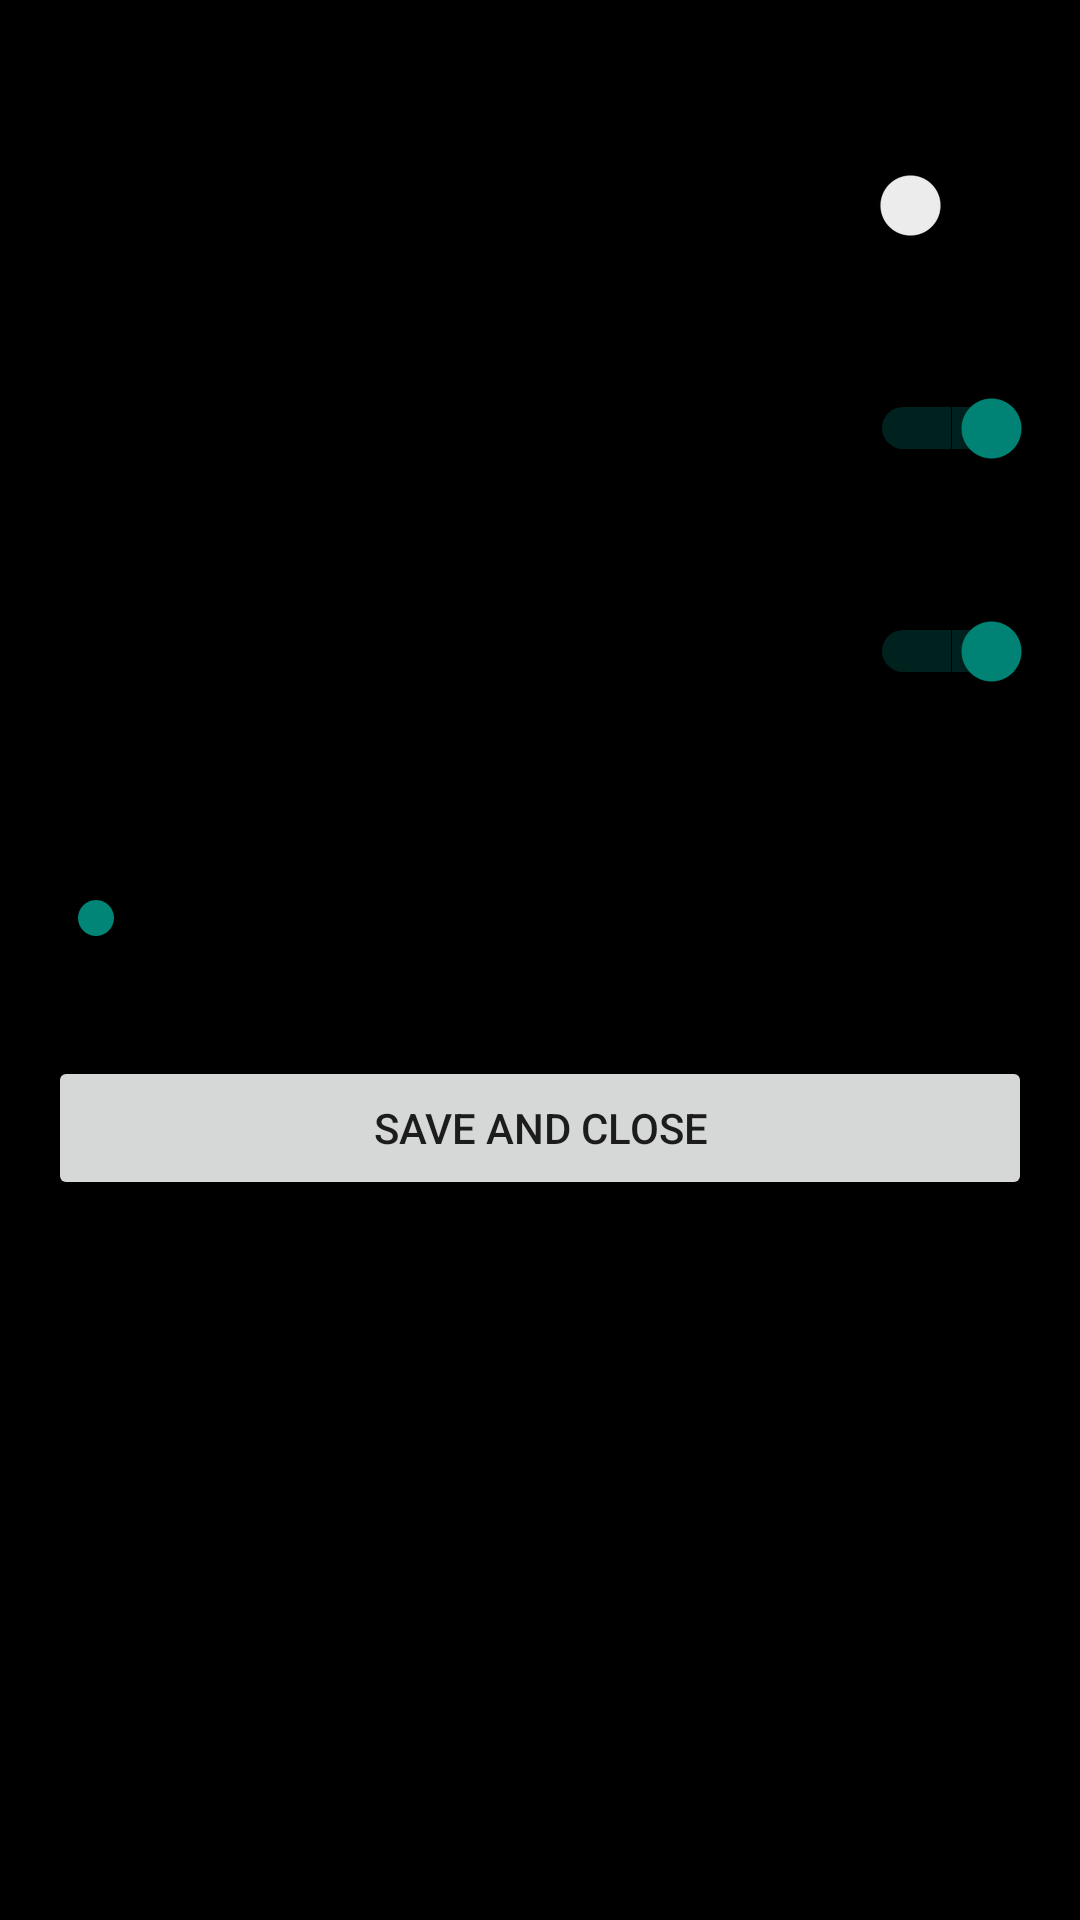

The Android layout XML behind this screen, and the referenced resources:
<!-- AndroidManifest.xml: application theme Theme.BokBok -->
<!-- res/layout/activity_settings.xml -->
<?xml version="1.0" encoding="utf-8"?>
<ScrollView xmlns:android="http://schemas.android.com/apk/res/android"
    android:id="@+id/settings_root"
    android:layout_width="match_parent"
    android:layout_height="match_parent"
    android:padding="16dp">

    <LinearLayout
        android:orientation="vertical"
        android:layout_width="match_parent"
        android:layout_height="wrap_content">

        <TextView
            android:layout_width="match_parent"
            android:layout_height="wrap_content"
            android:text="BokBok — Call Settings"
            android:textStyle="bold"
            android:textSize="20sp"
            android:layout_marginBottom="12dp"/>

        <Switch
            android:id="@+id/switchPushToTalk"
            android:layout_width="match_parent"
            android:layout_height="wrap_content"
            android:text="Push-to-talk (PTT)"
            android:checked="false" />

        <TextView
            android:layout_marginTop="4dp"
            android:layout_width="match_parent"
            android:layout_height="wrap_content"
            android:text="Hold the button to speak. Great for gaming — stops your game audio from leaking into the mic." />

        <View android:layout_width="match_parent" android:layout_height="8dp"/>

        <Switch
            android:id="@+id/switchNoiseSupp"
            android:layout_width="match_parent"
            android:layout_height="wrap_content"
            android:text="Noise suppression (AGC/Echo/NS)"
            android:checked="true" />

        <TextView
            android:layout_marginTop="4dp"
            android:layout_width="match_parent"
            android:layout_height="wrap_content"
            android:text="Helps cut keyboard clicks and background clutter. Changes require rejoining a call to fully apply." />

        <View android:layout_width="match_parent" android:layout_height="8dp"/>

        <Switch
            android:id="@+id/switchDuck"
            android:layout_width="match_parent"
            android:layout_height="wrap_content"
            android:text="Duck game audio while friends speak"
            android:checked="true" />

        <TextView
            android:layout_marginTop="4dp"
            android:layout_width="match_parent"
            android:layout_height="wrap_content"
            android:text="Game audio will lower slightly when someone is speaking so you can actually hear them." />

        <View android:layout_width="match_parent" android:layout_height="8dp"/>

        <TextView
            android:layout_width="wrap_content"
            android:layout_height="wrap_content"
            android:text="Receive volume:" />

        <SeekBar
            android:id="@+id/seekReceiveVolume"
            android:layout_width="match_parent"
            android:layout_height="wrap_content"
            android:max="200" />

        <TextView
            android:id="@+id/receiveVolValue"
            android:layout_width="match_parent"
            android:layout_height="wrap_content"
            android:text="100%"
            android:gravity="center_horizontal"
            android:layout_marginTop="6dp"/>

        <View android:layout_width="match_parent" android:layout_height="12dp"/>

        <Button
            android:id="@+id/btnDone"
            android:layout_width="match_parent"
            android:layout_height="wrap_content"
            android:text="Save and Close" />

        <View android:layout_width="match_parent" android:layout_height="24dp"/>

        <TextView
            android:layout_width="match_parent"
            android:layout_height="wrap_content"
            android:text="Tips (friendly):"
            android:textStyle="bold" />

        <TextView
            android:layout_marginTop="6dp"
            android:layout_width="match_parent"
            android:layout_height="wrap_content"
            android:text="• If you want absolute silence from the game while talking, try Push-to-talk and enable ducking. \n• Noise suppression helps but may slightly change voice naturalness. \n• If you change noise suppression, rejoin the call to fully apply it." />

    </LinearLayout>
</ScrollView>
<!-- resources referenced by this layout -->
<resources>
  <style name="Theme.BokBok" parent="Theme.AppCompat.DayNight.NoActionBar">
          <item name="android:windowBackground">#000000</item>
          <item name="android:statusBarColor">#000000</item>
          <item name="android:navigationBarColor">#000000</item>
      </style>
</resources>
